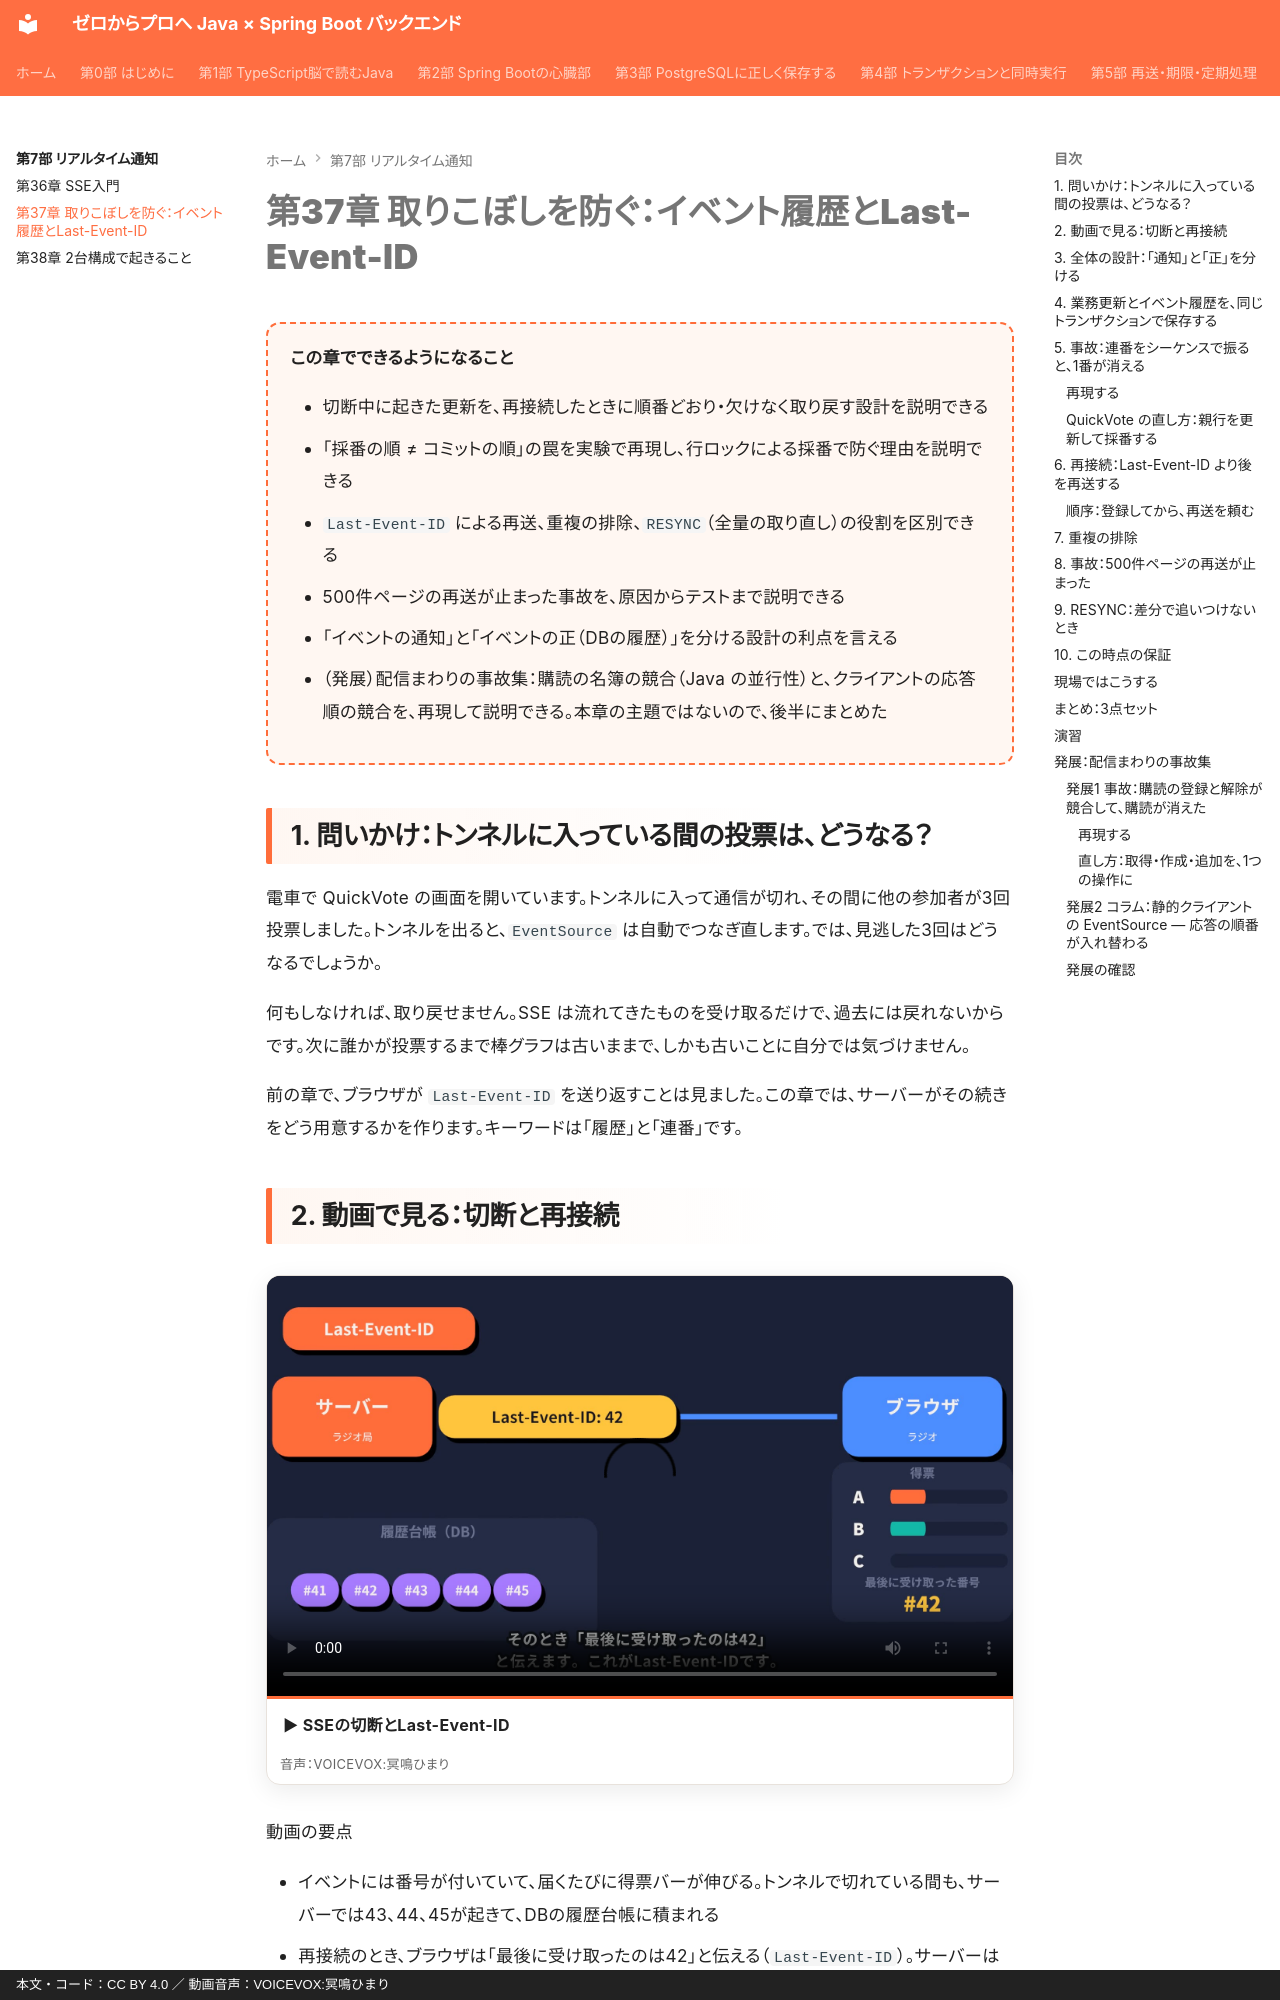

repository: y-endo/spring-boot-for-frontend-engineers · page: part07/ch37-event-history/index.html · generator: mkdocs · copyright: 本文・コード：CC BY 4.0 ／ 動画音声：VOICEVOX:冥鳴ひまり

# 第37章 取りこぼしを防ぐ：イベント履歴とLast-Event-ID

<div class="goal-box" markdown>

この章でできるようになること

- 切断中に起きた更新を、再接続したときに順番どおり・欠けなく取り戻す設計を説明できる
- 「採番の順 ≠ コミットの順」の罠を実験で再現し、行ロックによる採番で防ぐ理由を説明できる
- `Last-Event-ID` による再送、重複の排除、`RESYNC`（全量の取り直し）の役割を区別できる
- 500件ページの再送が止まった事故を、原因からテストまで説明できる
- 「イベントの通知」と「イベントの正（DBの履歴）」を分ける設計の利点を言える
- （発展）配信まわりの事故集：購読の名簿の競合（Java の並行性）と、クライアントの応答順の競合を、再現して説明できる。本章の主題ではないので、後半にまとめた

</div>

## 1. 問いかけ：トンネルに入っている間の投票は、どうなる？

電車で QuickVote の画面を開いています。トンネルに入って通信が切れ、その間に他の参加者が3回投票しました。トンネルを出ると、`EventSource` は自動でつなぎ直します。では、見逃した3回はどうなるでしょうか。

何もしなければ、取り戻せません。SSE は流れてきたものを受け取るだけで、過去には戻れないからです。次に誰かが投票するまで棒グラフは古いままで、しかも古いことに自分では気づけません。

前の章で、ブラウザが `Last-Event-ID` を送り返すことは見ました。この章では、サーバーがその続きをどう用意するかを作ります。キーワードは「履歴」と「連番」です。
